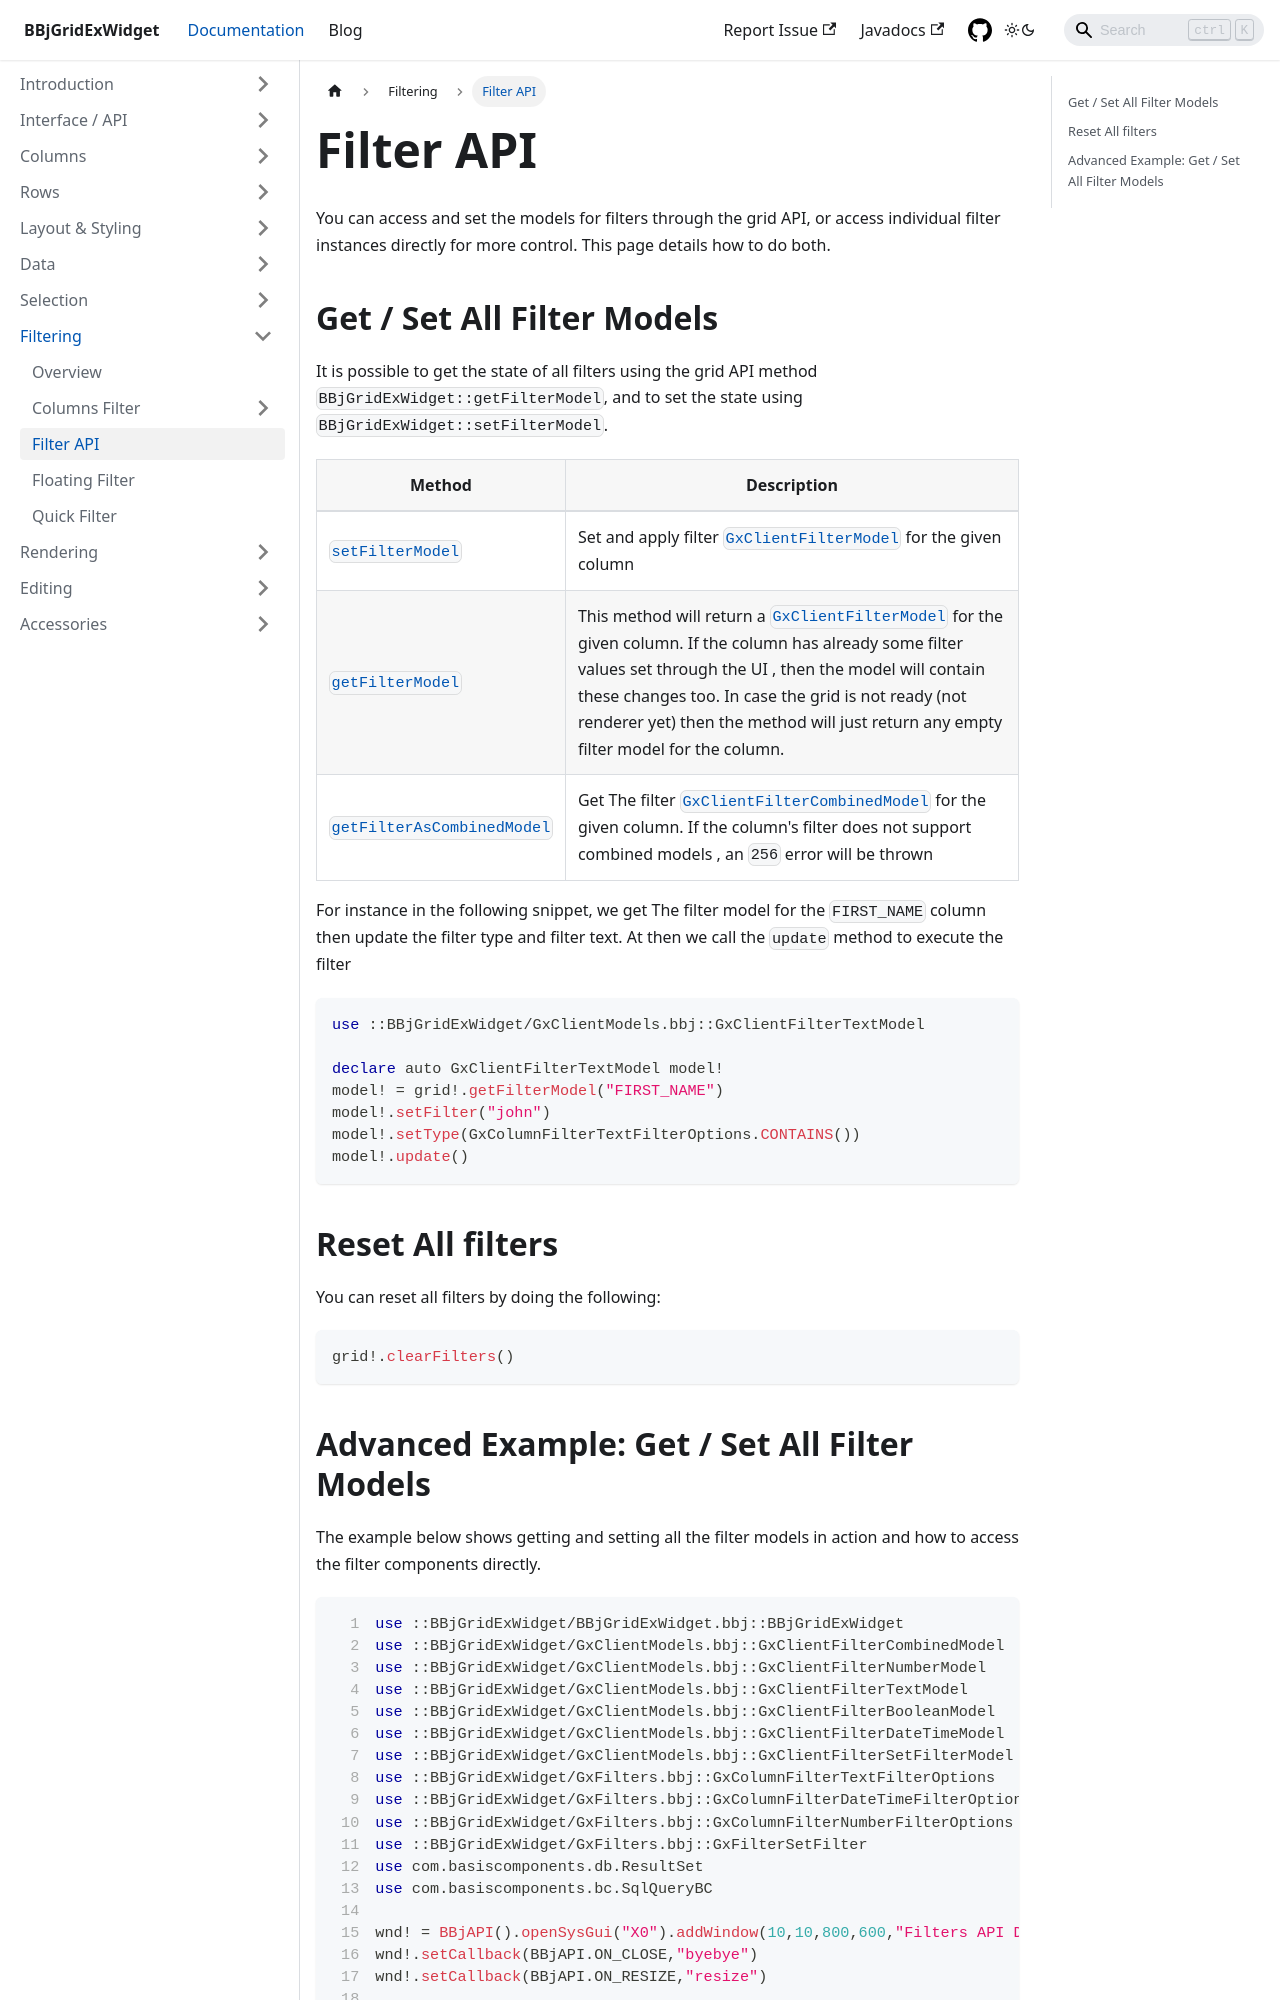

repository: BBj-Plugins/BBjGridExWidget · page: docs/filtering/filter-api.html · generator: docusaurus

---
sidebar_position: 3
title: Filter API
---

You can access and set the models for filters through the grid API, or access individual filter instances directly for more control. This page details how to do both.
